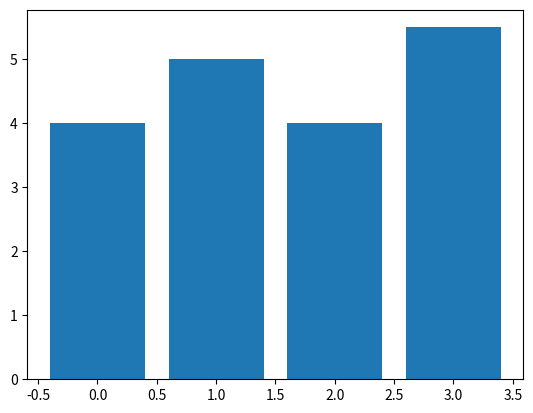

This chart was generated by the following Python code:
import numpy as np
import seaborn as sns
import matplotlib.pyplot as plt
a=np.random.randint(1,10,(4,4))

# mask = a>3
# ma = np.ma.masked_array(a,~mask)
# print(ma.fill(10))
# a= a.astype(float)
# print(np.nanmean(a))
# a[2][:] = np.NaN
# # print(np.where(np.isnan(a)))
# print(np.nanmean(a))
# plt.figure()
# sns.heatmap(a)
# plt.show()

print(a.mean(axis=0).shape)
plt.figure()
plt.bar(range(len(a)),a.mean(axis=0))
plt.show()
